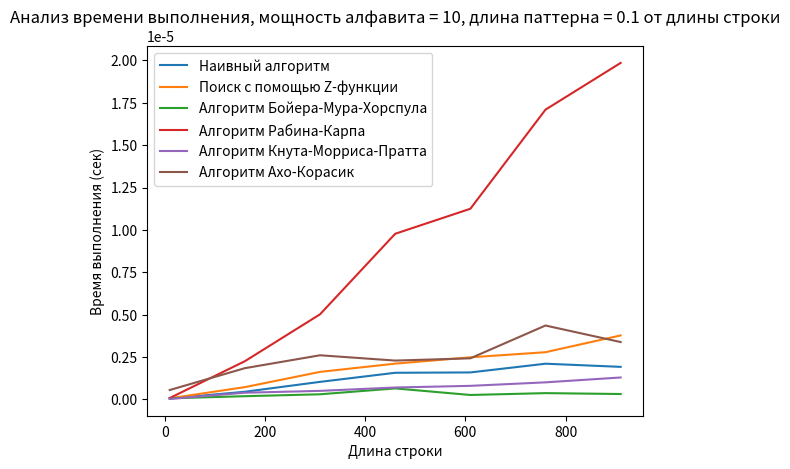
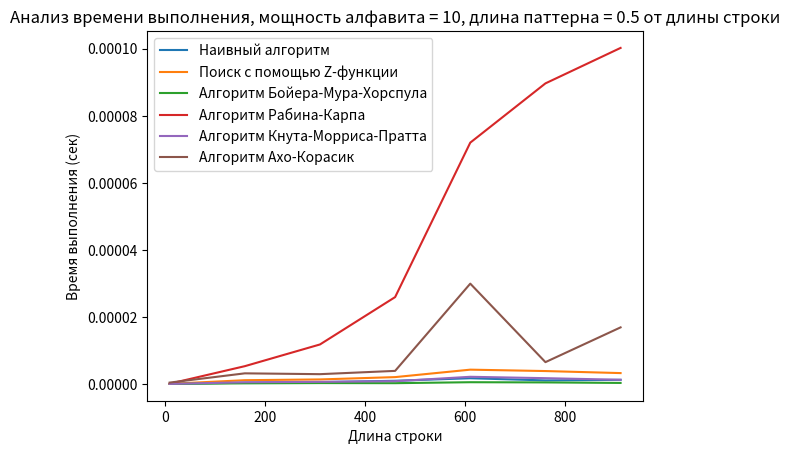
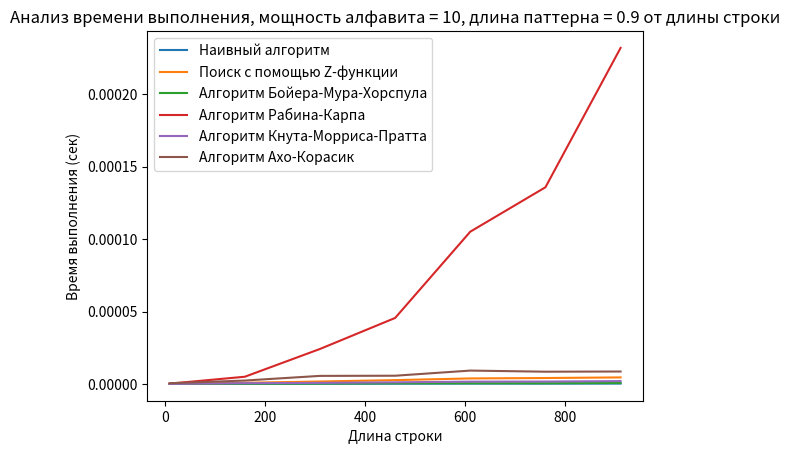
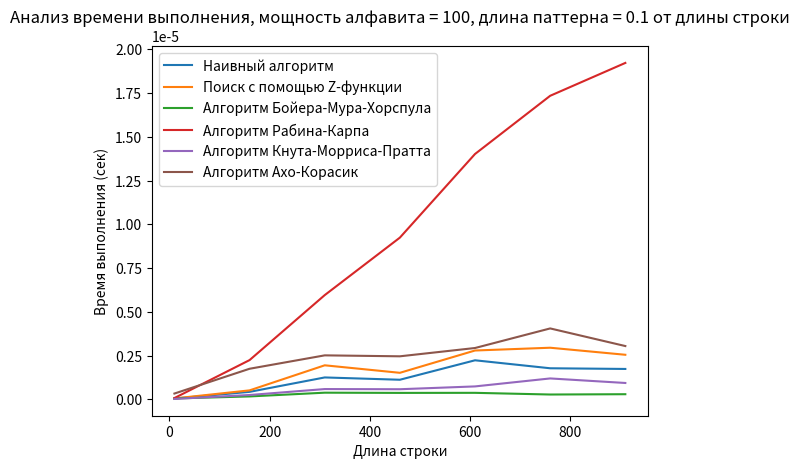
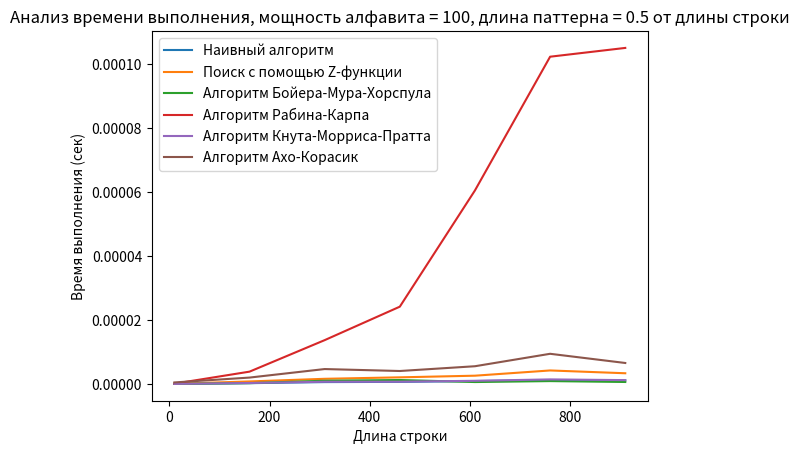
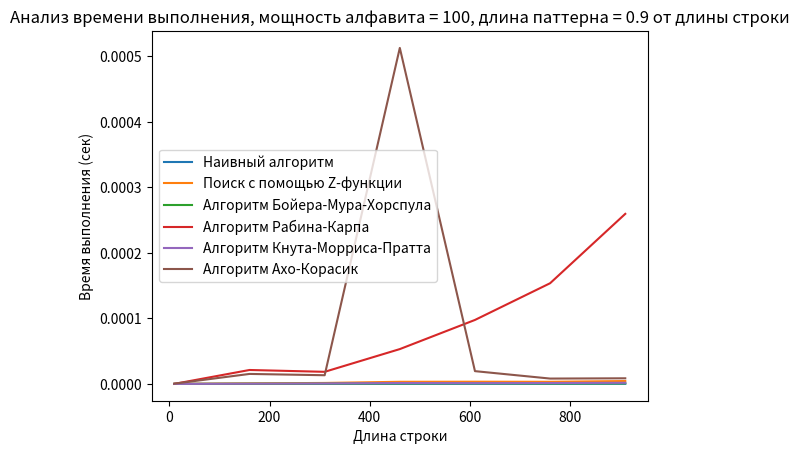
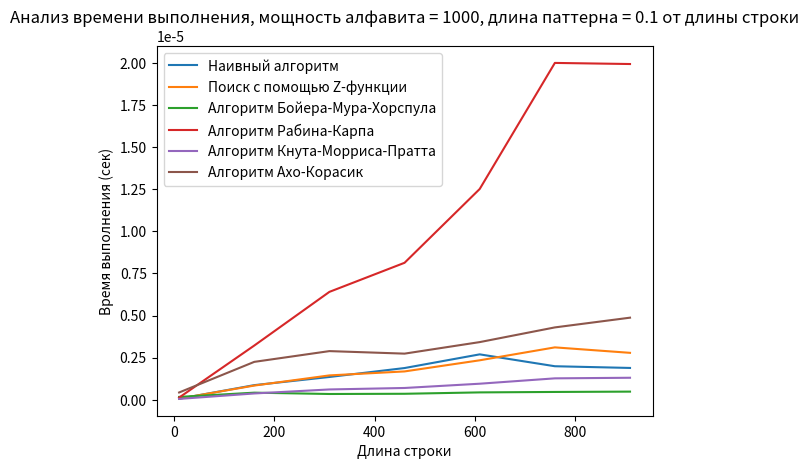
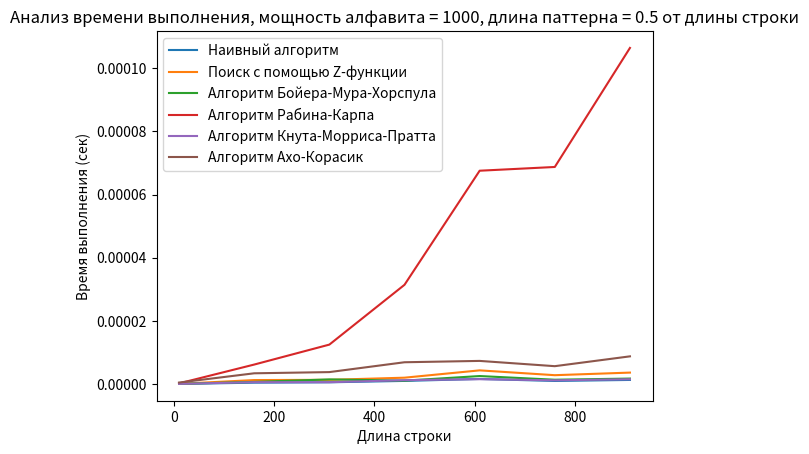
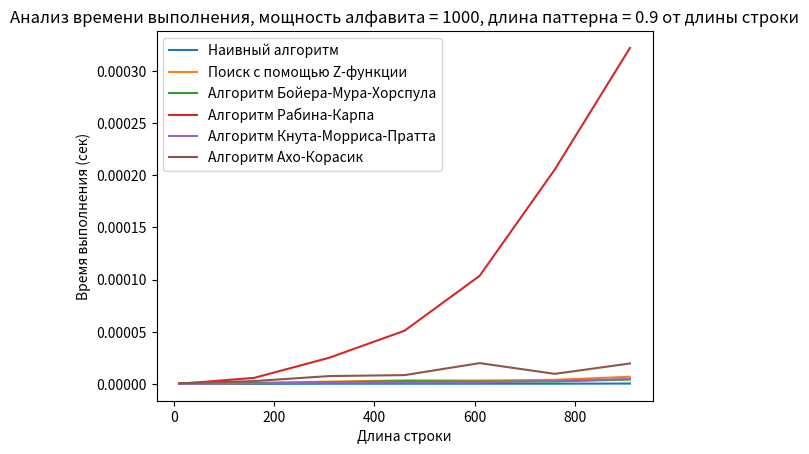

The matplotlib source for these figures, in order:
import time
import random
import matplotlib.pyplot as plt
import sys
sys.setrecursionlimit(100000)
unicode_chars = ''.join(chr(i) for i in range(0x10FFFF + 1) if chr(i).isprintable() and not chr(i) == '#')


def z_function(string):
    n = len(string)
    z = [0] * n
    z[0] = n
    l = 0
    r = 0
    for i in range(1, n):
        if i <= r:
            z[i] = min(r - i + 1, z[i - l])
        while i + z[i] < n and string[z[i]] == string[i + z[i]]:
            z[i] += 1
        if i + z[i] - 1 > r:
            l = i
            r = i + z[i] - 1
    return z


def prefix(pattern):
    m = len(pattern)
    pi = [0] * m
    k = 0
    for q in range(1, m):
        while k > 0 and pattern[k] != pattern[q]:
            k = pi[k - 1]
        if pattern[k] == pattern[q]:
            k += 1
        pi[q] = k
    return pi


def naive_match(text, pattern):
    n = len(text)
    m = len(pattern)
    results = []
    for i in range(n - m + 1):
        is_match = True
        for j in range(m):
            if text[i + j] != pattern[j]:
                is_match = False
                break
        if is_match:
            results.append(i)
    return results


def z_function_match(text, pattern):
    zf = z_function(pattern + '#' + text)
    n = len(text)
    m = len(pattern)
    results = []
    for i in range(m + 1, n + 2):
        if zf[i] == m:
            results.append(i - m - 1)
    return results


def boyer_moore_horspool_match(text, pattern):
    n = len(text)
    m = len(pattern)
    results = []
    d = {}
    unique = set()
    for i in range(m - 2, -1, -1):
        if pattern[i] not in unique:
            d[pattern[i]] = m - i - 1
            unique.add(pattern[i])
    if pattern[m - 1] not in unique:
        d[pattern[m - 1]] = m
    d['*'] = m
    if n >= m:
        i = m - 1
        while i < n:
            k = 0
            j = 0
            for j in range(m - 1, -1, -1):
                if text[i - k] != pattern[j]:
                    if j == m - 1:
                        dis = d[text[i]] if d.get(text[i], False) else d['*']
                    else:
                        dis = d[pattern[j]]
                    i += dis
                    break
                k += 1
            if j == 0:
                results.append(i - m + 1)
                i += d.get(pattern, m)
    return results


def rabin_karp_match(text, patterns):
    n = len(text)
    m = len(patterns[0])
    p = 4999
    q = 1000000007
    results = {pattern: [] for pattern in patterns}

    pattern_hashes = {pattern: 0 for pattern in patterns}
    for pattern in patterns:
        hash_pattern = 0
        for i in range(m):
            hash_pattern += ord(pattern[i]) * (p ** (m - 1 - i))
        pattern_hashes[pattern] = hash_pattern % q
    hash_text = 0
    for i in range(m):
        hash_text += ord(text[i]) * (p ** (m - 1 - i))
    hash_text %= q
    for i in range(n - m + 1):
        if hash_text in pattern_hashes.values():
            pattern = list(pattern_hashes.keys())[list(pattern_hashes.values()).index(hash_text)]
            for j in range(m):
                if text[i + j] != pattern[j]:
                    break
            if j == m - 1:
                results[pattern].append(i)
        if i < n - m:
            hash_text = ((hash_text - ord(text[i]) * (p ** (m - 1))) * p + ord(text[i + m])) % q
    return results


def kmp_match(text, pattern):
    n = len(text)
    m = len(pattern)
    results = []
    pi = prefix(pattern)
    q = 0
    for i in range(n):
        while q > 0 and pattern[q] != text[i]:
            q = pi[q - 1]
        if pattern[q] == text[i]:
            q += 1
        if q == m:
            results.append(i - m + 1)
            q = pi[q - 1]
    return results


def aho_corasick_match(text, patterns):
    class Node:
        def __init__(self):
            self.son = {}
            self.go = {}
            self.parent = None
            self.suffLink = None
            self.up = None
            self.charToParent = None
            self.isLeaf = False
            self.leafPatternNumber = []

    class AhoCorasick:
        def __init__(self):
            self.root = Node()
            self.root.suffLink = self.root
            self.root.up = self.root

        def getSuffLink(self, node):
            if node.suffLink is None:
                if node == self.root or node.parent == self.root:
                    node.suffLink = self.root
                else:
                    node.suffLink = self.getLink(self.getSuffLink(node.parent), node.charToParent)
            return node.suffLink

        def getLink(self, node, c):
            if c not in node.go:
                if c in node.son:
                    node.go[c] = node.son[c]
                else:
                    if node == self.root:
                        node.go[c] = self.root
                    else:
                        node.go[c] = self.getLink(self.getSuffLink(node), c)
            return node.go[c]

        def getUp(self, node):
            if node.up is None:
                suffLink = self.getSuffLink(node)
                if suffLink.isLeaf:
                    node.up = suffLink
                elif suffLink == self.root:
                    node.up = self.root
                else:
                    node.up = self.getUp(suffLink)
            return node.up

        def addString(self, s, patternNumber):
            cur = self.root
            for char in s:
                if char not in cur.son:
                    new_node = Node()
                    new_node.parent = cur
                    new_node.charToParent = char
                    cur.son[char] = new_node
                cur = cur.son[char]
            cur.isLeaf = True
            cur.leafPatternNumber.append(patternNumber)

        def processText(self, text):
            cur = self.root
            results = {i: [] for i in range(len(patterns))}

            for i in range(len(text)):
                cur = self.getLink(cur, text[i])
                temp = cur
                while temp != self.root:
                    if temp.isLeaf:
                        for patternNumber in temp.leafPatternNumber:
                            results[patternNumber].append(i - len(patterns[patternNumber]) + 1)
                    temp = self.getUp(temp)

            return results

    ac = AhoCorasick()
    for i, pattern in enumerate(patterns):
        ac.addString(pattern, i)
    results = ac.processText(text)
    return results


def naive_search(text, patterns):
    start_time = time.perf_counter()
    indexes = []

    for pattern in patterns:
        indexes.append(naive_match(text, pattern))

    end_time = time.perf_counter()
    execution_time = end_time - start_time
    return indexes, execution_time


def z_function_search(text, patterns):
    start_time = time.perf_counter()
    indexes = []

    for pattern in patterns:
        indexes.append(z_function_match(text, pattern))

    end_time = time.perf_counter()
    execution_time = end_time - start_time
    return indexes, execution_time


def boyer_moore_horspool_search(text, patterns):
    start_time = time.perf_counter()
    indexes = []

    for pattern in patterns:
        indexes.append(boyer_moore_horspool_match(text, pattern))

    end_time = time.perf_counter()
    execution_time = end_time - start_time
    return indexes, execution_time


def rabin_karp_search(text, patterns):
    start_time = time.perf_counter()

    indexes = rabin_karp_match(text, patterns)

    end_time = time.perf_counter()
    execution_time = end_time - start_time
    return indexes, execution_time


def kmp_search(text, patterns):
    start_time = time.perf_counter()
    indexes = []

    for pattern in patterns:
        indexes.append(kmp_match(text, pattern))

    end_time = time.perf_counter()
    execution_time = end_time - start_time
    return indexes, execution_time


def aho_corasick_search(text, patterns):
    start_time = time.perf_counter()

    indexes = aho_corasick_match(text, patterns)

    end_time = time.perf_counter()
    execution_time = end_time - start_time
    return indexes, execution_time


def result(index, execution_time):
    if index != -1:
        print(f"Шаблон найден в позиции {index} в тексте.")
    else:
        print("Шаблон не найден в тексте.")
    print(f"Время выполнения алгоритма: {round(execution_time, 5)} секунд\n")


def generate_random_string(length_text, length_pattern, num_alphabet, count_patterns):
    selected_chars = unicode_chars[:num_alphabet]
    text = ''.join(random.choices(selected_chars, k=length_text))
    patterns = []
    for _ in range(count_patterns):
        ind1 = random.randint(0, length_text - length_pattern)
        ind2 = ind1 + length_pattern
        patterns.append(text[ind1:ind2])
    return text, patterns


def generate_random_string_with_no_patterns(length_text, length_pattern, num_alphabet):
    selected_chars = unicode_chars[:num_alphabet]
    text = ''.join(random.choices(selected_chars, k=length_text))
    patterns = []
    pattern = ''.join(random.choices(selected_chars, k=length_pattern))
    while (pattern in text):
        pattern = ''.join(random.choices(selected_chars, k=length_pattern))
    patterns.append(pattern)
    return text, patterns


def test_with_random_string(params, count_test, count_patterns):
    text_pattern_alphabet_params = params
    results = []
    test_num = 0
    for i in text_pattern_alphabet_params:
        results.append({'Наивный алгоритм': 0,
                        'Поиск с помощью Z-функции': 0,
                        'Алгоритм Бойера-Мура-Хорспула': 0,
                        'Алгоритм Рабина-Карпа': 0,
                        'Алгоритм Кнута-Морриса-Пратта': 0,
                        'Алгоритм Ахо-Корасик': 0})
        for _ in range(count_test):
            if count_patterns == 0:
                text, patterns = generate_random_string_with_no_patterns(i[0], i[1], i[2])
            else:
                text, patterns = generate_random_string(i[0], i[1], i[2], count_patterns)

            indexes, execution_time = naive_search(text, patterns)
            results[test_num]['Наивный алгоритм'] += execution_time

            indexes, execution_time = z_function_search(text, patterns)
            results[test_num]['Поиск с помощью Z-функции'] += execution_time

            indexes, execution_time = boyer_moore_horspool_search(text, patterns)
            results[test_num]['Алгоритм Бойера-Мура-Хорспула'] += execution_time

            indexes, execution_time = rabin_karp_search(text, patterns)
            results[test_num]['Алгоритм Рабина-Карпа'] += execution_time

            indexes, execution_time = kmp_search(text, patterns)
            results[test_num]['Алгоритм Кнута-Морриса-Пратта'] += execution_time

            indexes, execution_time = aho_corasick_search(text, patterns)
            results[test_num]['Алгоритм Ахо-Корасик'] += execution_time

            results[test_num]['Наивный алгоритм'] = results[test_num]['Наивный алгоритм'] / count_test
            results[test_num]['Поиск с помощью Z-функции'] = results[test_num]['Поиск с помощью Z-функции'] / count_test
            results[test_num]['Алгоритм Бойера-Мура-Хорспула'] = results[test_num][
                                                                     'Алгоритм Бойера-Мура-Хорспула'] / count_test
            results[test_num]['Алгоритм Рабина-Карпа'] = results[test_num]['Алгоритм Рабина-Карпа'] / count_test
            results[test_num]['Алгоритм Кнута-Морриса-Пратта'] = results[test_num][
                                                                     'Алгоритм Кнута-Морриса-Пратта'] / count_test
            results[test_num]['Алгоритм Ахо-Корасик'] = results[test_num]['Алгоритм Ахо-Корасик'] / count_test

        test_num += 1

    for i in range(len(results)):
        # print(f"Длина строки - {text_length[i]}, длина паттерна - {pattern_length[i]}")
        print(", ".join(f"{a}: {b:.6f} сек" for a, b in results[i].items()))

    return results


def plot_graphs(results, params):
    text_lengths = []
    pattern_length_ratios = [0.1, 0.5, 0.9]
    alphabet_sizes = []

    for param in params:
        if not param[0] in text_lengths:
            text_lengths.append(param[0])
        if not param[2] in alphabet_sizes:
            alphabet_sizes.append(param[2])

    algorithms = ['Наивный алгоритм', 'Поиск с помощью Z-функции', 'Алгоритм Бойера-Мура-Хорспула',
                  'Алгоритм Рабина-Карпа', 'Алгоритм Кнута-Морриса-Пратта', 'Алгоритм Ахо-Корасик']
    for alphabet_size in alphabet_sizes:
        for pattern_length_ratio in pattern_length_ratios:
            fig, ax = plt.subplots()
            for algorithm in algorithms:
                times = []
                for text_length in text_lengths:
                    if [text_length, int(pattern_length_ratio * text_length), alphabet_size] in params:
                        i = params.index([text_length, int(pattern_length_ratio * text_length), alphabet_size])
                        times.append(results[i][algorithm])
                ax.plot(text_lengths, times, label=algorithm)

            title = f'Анализ времени выполнения, мощность алфавита = {alphabet_size},'
            title += f' длина паттерна = {pattern_length_ratio} от длины строки'
            ax.set_title(title)
            ax.set_xlabel('Длина строки')
            ax.set_ylabel('Время выполнения (сек)')
            ax.legend()
            plt.show()


def main():
    params = [[i, j, k] for i in range(10, 1000, 150) for j in [int(0.1 * i), int(0.5 * i), int(0.9 * i)] for k in [10, 100, 1000]]
    results = test_with_random_string(params, 50, 0)
    plot_graphs(results, params)


if __name__ == "__main__":
    main()